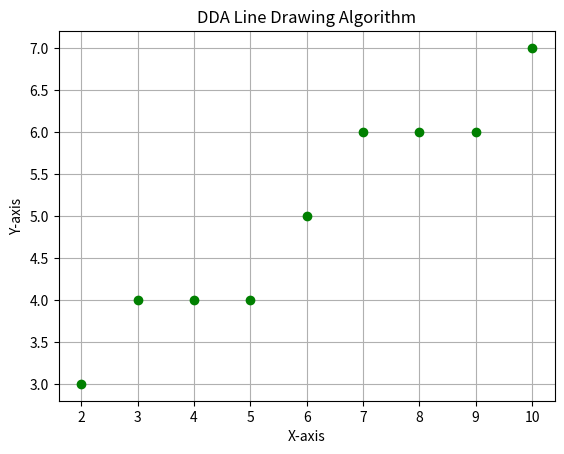

Write Python code to recreate this figure.
import matplotlib.pyplot as plt


def dda_line(x0, y0, x1, y1):
    points = []

    dx = x1 - x0
    dy = y1 - y0

    steps = int(max(abs(dx), abs(dy)))

    x_inc = dx / steps
    y_inc = dy / steps

    x, y = x0, y0
    for _ in range(steps + 1):
        points.append((round(x), round(y)))
        x += x_inc
        y += y_inc

    return points


def plot_line(points):
    x_vals, y_vals = zip(*points)
    plt.plot(x_vals, y_vals, marker='o', color='green', linestyle='None')
    plt.xlabel("X-axis")
    plt.ylabel("Y-axis")
    plt.title("DDA Line Drawing Algorithm")
    plt.grid(True)
    plt.show()


# Example input
x_start, y_start = 2, 3
x_end, y_end = 10, 7

points = dda_line(x_start, y_start, x_end, y_end)
print("Generated points:", points)
plot_line(points)
